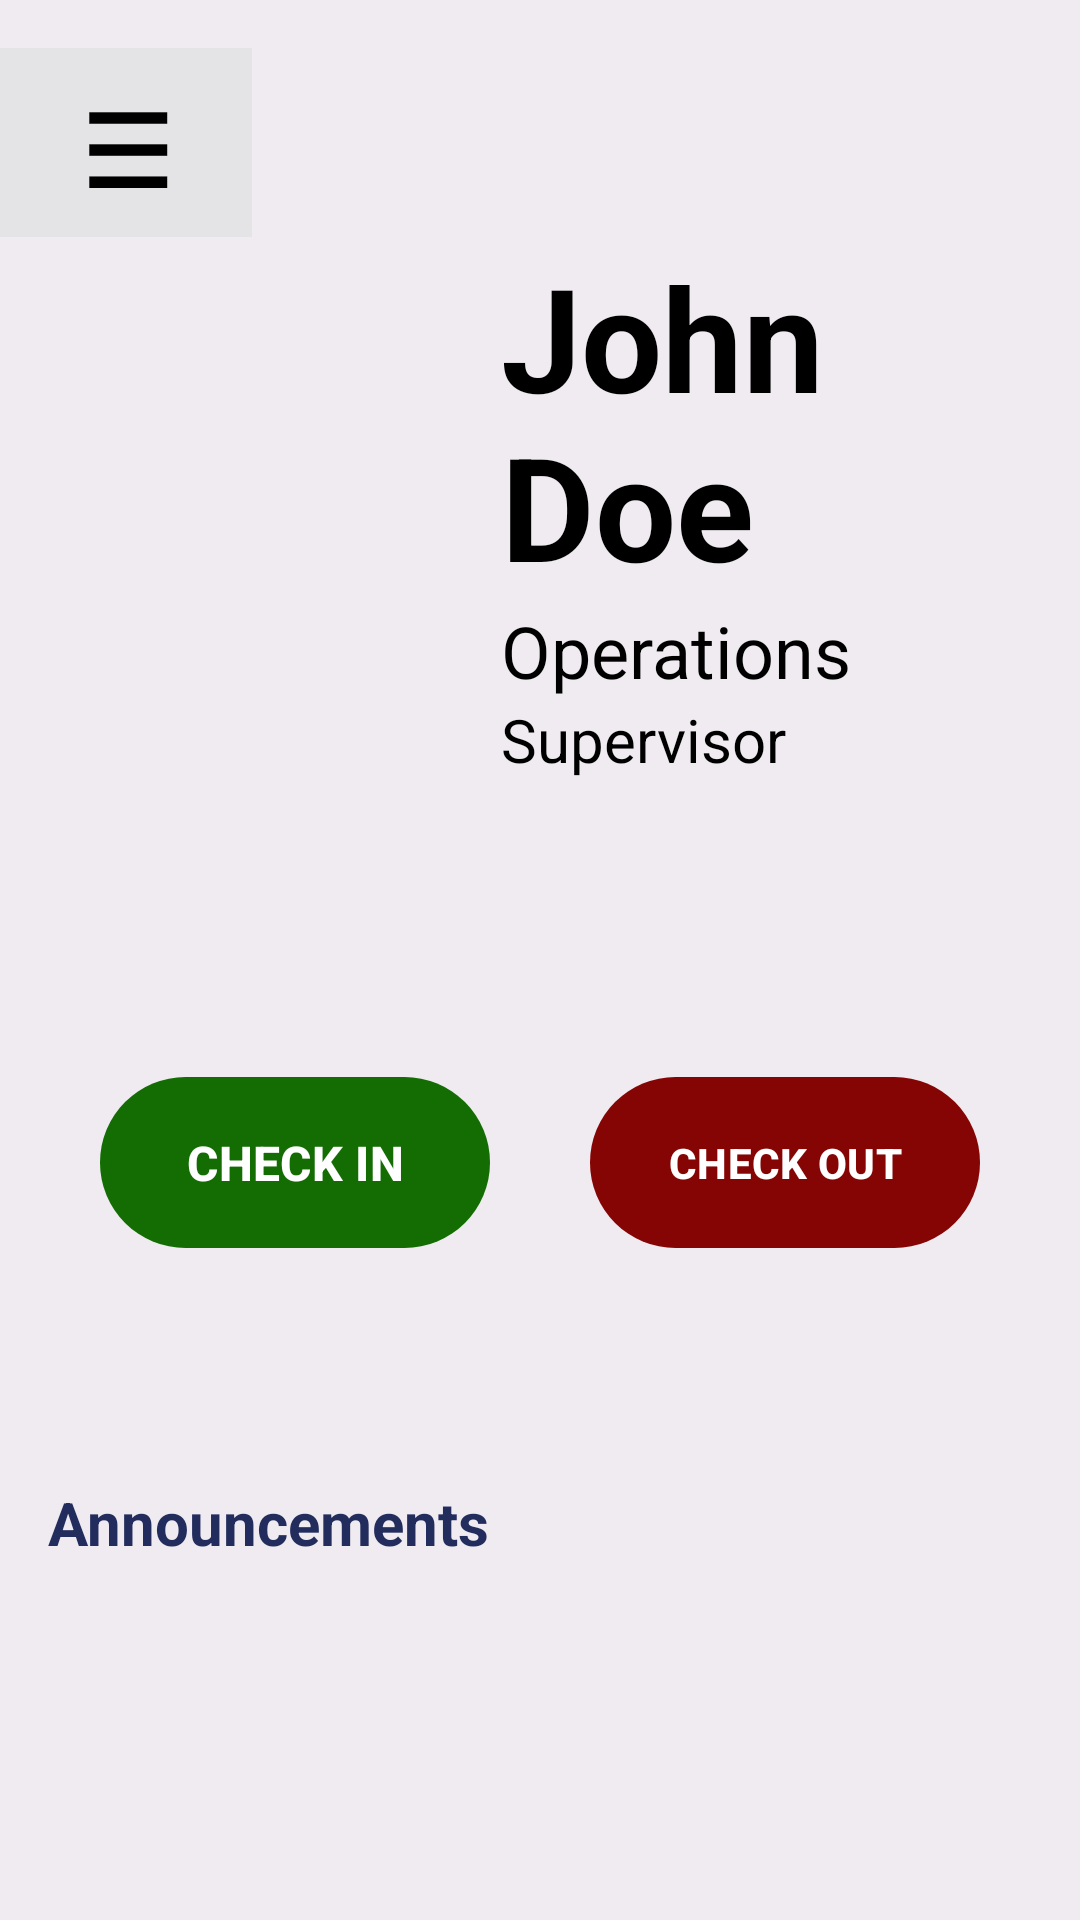

The Android layout XML behind this screen, and the referenced resources:
<!-- AndroidManifest.xml: application theme Theme.ERPProject -->
<!-- res/layout/activity_worker_dashboard.xml -->
<?xml version="1.0" encoding="utf-8"?>
<androidx.drawerlayout.widget.DrawerLayout  xmlns:android="http://schemas.android.com/apk/res/android"
    xmlns:app="http://schemas.android.com/apk/res-auto"
    xmlns:tools="http://schemas.android.com/tools"
    android:id="@+id/DrawerLayout"
    android:layout_width="match_parent"
    android:layout_height="match_parent"
  >


    <androidx.constraintlayout.widget.ConstraintLayout
        android:id="@+id/menu_button"
        android:layout_width="match_parent"
        android:layout_height="match_parent"
        android:background="#52646464"
        android:backgroundTint="#CDCFD1">

        

        <com.google.android.material.button.MaterialButton
            android:id="@+id/drawer_button"
            android:layout_width="84dp"
            android:layout_height="63dp"
            android:layout_marginTop="16dp"
            android:background="#52646464"
            android:text="@string/Menu"
            android:textAlignment="gravity"
            android:textAllCaps="true"
            android:textColor="@color/black"
            android:textSize="34sp"
            android:textStyle="bold"
            app:backgroundTint="#CDCFD1"
            app:layout_constraintStart_toStartOf="parent"
            app:layout_constraintTop_toTopOf="parent" />

        <ImageView
            android:id="@+id/profileImage"
            android:layout_width="159dp"
            android:layout_height="175dp"
            android:layout_marginStart="8dp"
            android:layout_marginTop="80dp"
            android:contentDescription="@string/profile_image"
            android:scaleType="centerCrop"
            android:src="@drawable/baseline_person_24"
            app:layout_constraintStart_toStartOf="parent"
            app:layout_constraintTop_toTopOf="parent" />

        <LinearLayout
            android:layout_width="0dp"
            android:layout_height="wrap_content"
            android:layout_weight="1"
            android:orientation="vertical"
            app:layout_constraintEnd_toEndOf="parent"
            app:layout_constraintStart_toEndOf="@+id/profileImage"
            app:layout_constraintTop_toTopOf="@+id/profileImage">


            <TextView
                android:id="@+id/workerName"
                android:layout_width="wrap_content"
                android:layout_height="wrap_content"
                android:text="@string/john_doe"
                android:textColor="@color/black"
                android:textSize="48sp"
                android:textStyle="bold"
                tools:layout_editor_absoluteX="228dp"
                tools:layout_editor_absoluteY="85dp" />

            <TextView
                android:id="@+id/workerDepartment"
                android:layout_width="wrap_content"
                android:layout_height="wrap_content"
                android:text="@string/operations"
                android:textColor="@color/black"
                android:textSize="24sp"
                tools:layout_editor_absoluteX="239dp"
                tools:layout_editor_absoluteY="134dp" />

            <TextView
                android:id="@+id/workerRole"
                android:layout_width="wrap_content"
                android:layout_height="wrap_content"
                android:text="@string/supervisor"
                android:textColor="@color/black"
                android:textSize="20sp"
                tools:layout_editor_absoluteX="239dp"
                tools:layout_editor_absoluteY="175dp" />

        </LinearLayout>

        <com.google.android.material.button.MaterialButton
            android:id="@+id/worker_checkin_btn"
            android:layout_width="130dp"
            android:layout_height="65dp"
            android:layout_marginTop="100dp"
            android:text="@string/check_in"
            android:textAllCaps="true"
            android:textColor="@color/white"
            android:textSize="16sp"
            android:textStyle="bold"
            app:backgroundTint="#136D03"
            app:layout_constraintEnd_toStartOf="@+id/worker_checkout_btn"
            app:layout_constraintHorizontal_bias="0.5"
            app:layout_constraintStart_toStartOf="parent"
            app:layout_constraintTop_toBottomOf="@+id/profileImage" />

        <com.google.android.material.button.MaterialButton
            android:id="@+id/worker_checkout_btn"
            android:layout_width="130dp"
            android:layout_height="65dp"
            android:text="@string/check_out"
            android:textAllCaps="true"
            android:textColor="@color/white"
            android:textSize="14sp"
            android:textStyle="bold"
            app:backgroundTint="#850505"
            app:layout_constraintEnd_toEndOf="parent"
            app:layout_constraintHorizontal_bias="0.5"
            app:layout_constraintStart_toEndOf="@+id/worker_checkin_btn"
            app:layout_constraintTop_toTopOf="@+id/worker_checkin_btn" />
            

        <TextView
            android:id="@+id/announcementLabel"
            android:layout_width="match_parent"
            android:layout_height="wrap_content"
            android:layout_marginTop="50dp"
            android:paddingStart="16dp"
            android:paddingTop="24dp"
            android:text="@string/announcements"
            android:textColor="#232D5D"
            android:textSize="20sp"
            android:textStyle="bold"
            app:layout_constraintEnd_toEndOf="parent"
            app:layout_constraintHorizontal_bias="0.0"
            app:layout_constraintStart_toStartOf="@+id/profileImage"
            app:layout_constraintTop_toBottomOf="@+id/worker_checkin_btn" />

        <androidx.recyclerview.widget.RecyclerView
            android:id="@+id/announcement_list"
            android:layout_width="0dp"
            android:layout_height="0dp"
            app:layout_constraintBottom_toBottomOf="parent"
            app:layout_constraintEnd_toEndOf="parent"
            app:layout_constraintStart_toStartOf="parent"
            app:layout_constraintTop_toBottomOf="@+id/announcementLabel"
            tools:listitem="@layout/item_announcement" />

        <FrameLayout
            android:id="@+id/fragment_container"
            android:layout_width="match_parent"
            android:layout_height="match_parent"
            android:visibility="visible"
            tools:layout_editor_absoluteX="16dp"
            tools:layout_editor_absoluteY="64dp" />

    </androidx.constraintlayout.widget.ConstraintLayout>


    <com.google.android.material.navigation.NavigationView
        android:id="@+id/workerNavigationView"
        android:layout_width="wrap_content"
        android:layout_height="match_parent"
        android:layout_gravity="start"
        android:fitsSystemWindows="true"
        android:background="@android:color/white"
        app:menu="@menu/worker_drawer_menu"
        app:headerLayout="@layout/nav_header_worker"
        />

</androidx.drawerlayout.widget.DrawerLayout>
<!-- res/layout/item_announcement.xml (included above) -->
<?xml version="1.0" encoding="utf-8"?>
<androidx.constraintlayout.widget.ConstraintLayout
    xmlns:android="http://schemas.android.com/apk/res/android"
    xmlns:app="http://schemas.android.com/apk/res-auto"
    android:layout_width="match_parent"
    android:layout_height="wrap_content"
    android:padding="18dp"
    android:layout_marginBottom="8dp"
    android:background="#1A1A1A"
    android:clickable="true"
    android:focusable="true"
    android:elevation="4dp">


    <TextView
        android:id="@+id/announcement_title_tv"
        android:layout_width="0dp"
        android:layout_height="wrap_content"
        android:text="Announcement title here"
        android:textSize="17sp"
        android:textStyle="bold"
        android:textColor="#6BFB2B"
        android:ellipsize="end"
        android:maxLines="2"
        app:layout_constraintTop_toTopOf="parent"
        app:layout_constraintStart_toStartOf="parent"
        app:layout_constraintEnd_toEndOf="parent"
        app:layout_constraintBottom_toBottomOf="parent"/>
</androidx.constraintlayout.widget.ConstraintLayout>
<!-- res/layout/nav_header_worker.xml (included above) -->
<?xml version="1.0" encoding="utf-8"?>
<androidx.constraintlayout.widget.ConstraintLayout xmlns:android="http://schemas.android.com/apk/res/android"
    xmlns:app="http://schemas.android.com/apk/res-auto"
    xmlns:tools="http://schemas.android.com/tools"
    android:orientation="vertical"
    android:padding="16dp"
    android:gravity="bottom"
    android:background="@color/white"
    android:layout_width="match_parent"
    android:layout_height="180dp">

    <ImageView
        android:id="@+id/img_profile"
        android:contentDescription="@string/profile_image"
        android:layout_width="95dp"
        android:layout_height="86dp"
        android:layout_marginStart="8dp"
        android:layout_marginTop="16dp"
        android:padding="8dp"
        android:src="@drawable/baseline_person_24"
        app:layout_constraintStart_toStartOf="parent"
        app:layout_constraintTop_toTopOf="parent" />


</androidx.constraintlayout.widget.ConstraintLayout>
<!-- resources referenced by this layout -->
<resources>
  <string name="Menu">☰</string>
  <string name="announcements">Announcements</string>
  <string name="check_in">Check in</string>
  <string name="check_out">Check out</string>
  <string name="john_doe">John Doe</string>
  <string name="operations">Operations</string>
  <string name="profile_image">Profile image</string>
  <string name="supervisor">Supervisor</string>
  <style name="Theme.ERPProject" parent="Base.Theme.ERPProject" />
  <style name="Base.Theme.ERPProject" parent="Theme.Material3.DayNight.NoActionBar">
          
          
      </style>
  <!-- not gathered from this repository: default colours our renderer supplied (Android Studio template values) -->
  <color name="black">#FF000000</color>
  <color name="white">#FFFFFFFF</color>
</resources>
